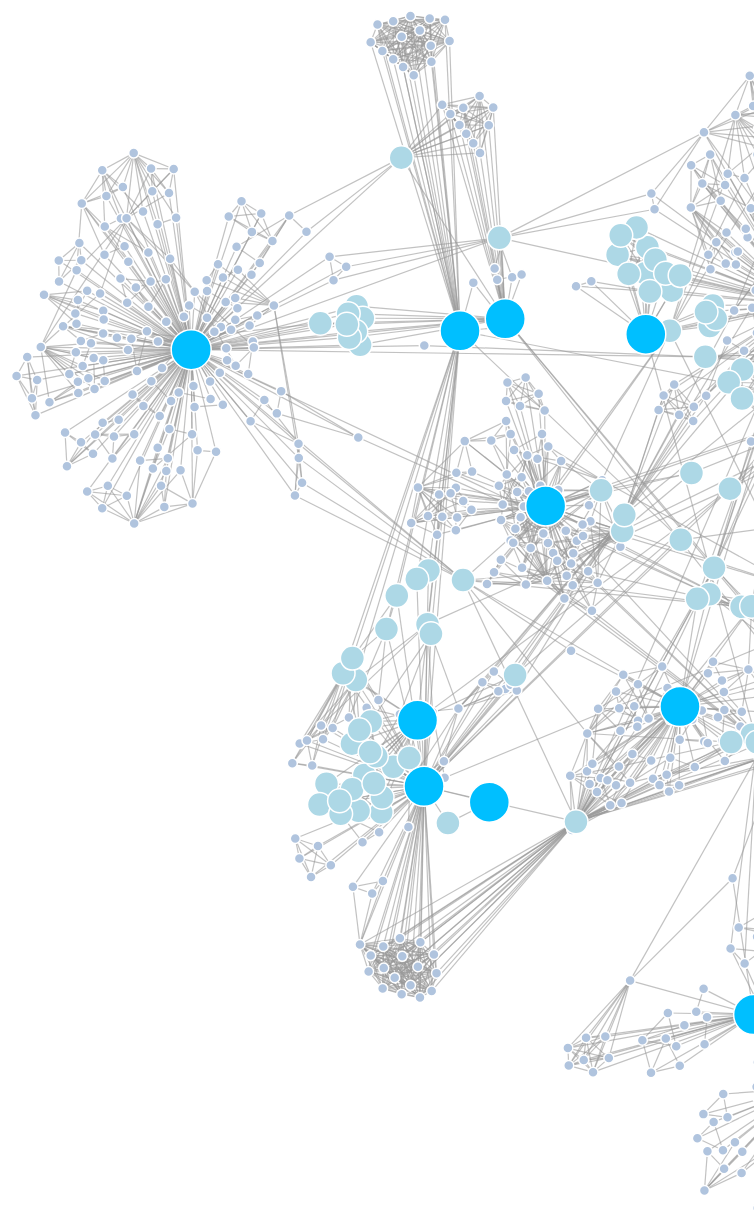
D3 v4 page, settled after 480 driven frames (8 s of simulated time); the page loaded 1 data file(s).


  var timeStart = new Date().getTime();
  var svg = d3.select("svg"),
    width = +svg.attr("width"),
    height = +svg.attr("height");
  var color = d3.scaleOrdinal(d3.schemeCategory20);
  var simulation_common = d3.forceSimulation()
    .force("link", d3.forceLink().id(function(d) {
      return d.id;
    }))
    .force("charge", d3.forceManyBody())
    .force("center", d3.forceCenter(width / 2, height / 2));
  var simulation_1 = d3.forceSimulation()
    .force("link", d3.forceLink().id(function(d) {
      return d.id;
    }))
    .force("charge", d3.forceManyBody().strength(function(d) {
      return d.cnt * -80;
    }))
    .force("center", d3.forceCenter(width / 2, height / 2));
  var simulation_2 = d3.forceSimulation()
    .force("link", d3.forceLink().id(function(d) {
      return d.id;
    }))
    .force("charge", d3.forceManyBody())
    .force("center", d3.forceCenter(width / 2, height / 2))
    .force("collision", d3.forceCollide().radius(function(d){if (d.type == "root") return 30;return 10;}));

  var simulation_3 = d3.forceSimulation()
    .force("link", d3.forceLink().id(function(d) {return d.id; }))
    .force("charge", d3.forceManyBody().distanceMax(400))
    //.strength(function(d){if(d.type=="leaf")return -5;return Math.sqrt(Math.sqrt(d.cnt))*-10;}))
    .force("center", d3.forceCenter(width / 2, height / 2))
   .force("collision", d3.forceCollide().radius(function(d){if (d.type == "root") return -30;if(d.type=="leaf")return -5;return -20;}).strength(0.4).iterations(2));
 simulation_3.force("link")
  .strength(function(d){var a=d.source.cnt;var b=d.target.cnt;if(d.type=="virtual")return 0.03+0.002*Math.sqrt(Math.sqrt(b));return 0.5/(Math.min(a,b));})
  .iterations(2)
//   .distance(function(d){if(d.type=="virtual")return 100;if(d.type=="bridge")return 40;if(d.type=="professor")return 200; return 30;});
  var V;
  var E;
  var newNode = [];
  var newLink = [];
  var Vcenter = {
    index: 1178,
    weight: 10000,
    type: "virtual",
    id: 999999,
    name: "Not Exist",
    fx: width / 2,
    fy: height / 2,
    cnt: 1
  };
  d3.json("nodes1174links3964.json", function(error, graph) {
    if (error) throw error;
    V = graph[0]['coauthorGraph']['nodes'];
    E = graph[0]['coauthorGraph']['links'];
    pre_process();
    first_layer();
    for(var i in newNode){
      newNode[i].fx=newNode[i].x;
      newNode[i].fy=newNode[i].y;
    }
  // debug();
    second_layer();
   //debug();
    whatsoever();
  // debug();
   third_layer();
    for(var i in newNode){
      if(newNode[i].type=="root")
      console.log(newNode[i].x,newNode[i].y,newNode[i].name);
      if(newNode[i].type=="bridge"){
        delete(newNode[i].fx);
        delete(newNode[i].fy);
      }
    }
    for(var i in newNode){
      if(newNode[i].type=="root")
      {
        delete(newNode[i].fx);
        delete(newNode[i].fy);
      }
    }
  });
  function debug(){
    var tmpnode = svg.append("g")
      .attr("class", "nodes")
      .selectAll("circle")
      .data(newNode)
      .enter().append("circle")
      .attr("r", function(d) {
        if (d.type == "root") return 30;
        if(d.type=="bridge")return 12;
        if (d.type == "virtual") return 0.01;
        return 6;
      })
      .attr("cx",function(d){return d.x})
      .attr("cy",function(d){return d.y})
      .attr("fill", function(d) {
        if (d.type == "root") return "DeepSkyBlue";
        if (d.type == "leaf") return "LightSteelBlue";
        return "Lightblue";
      })
  }
  function pre_process() {
    //use a virtual node to bundle up proffesors of interest
    newNode.push(Vcenter);
    for (var i in V) {
      V[i].cnt = 0;
      V[i].friendList = new Array();
      delete(V[i].x);
      delete(V[i].y);
      if (V[i].type == "root") {
        var tmp = {
          source: Vcenter.id,
          target: V[i].id,
          type: "virtual",
          linkColor: "white",
          Sidx: Vcenter.index,
          Tidx: i
        }
        newLink.push(tmp);
        newNode.push(V[i]);
      }
    }
    for (var i in E) {
      E[i].type = "undefined";
      var Tidx = E[i].target;
      var Sidx = E[i].source;
      E[i].Tidx = E[i].target;
      E[i].Sidx = E[i].source;
      E[i].source = E[i].sourceId;
      E[i].target = E[i].targetId;
      //count how many lines are attached to a node
      ++V[Tidx].cnt;
      ++V[Sidx].cnt;
      var Tisprof = V[Tidx].type == "root";
      var Sisprof = V[Sidx].type == "root";
      if (Tisprof && (!Sisprof)) {
        V[Sidx].friendList.push(i);
      }
      if ((!Tisprof) && Sisprof) {
        V[Tidx].friendList.push(i);
      }
      if (Tisprof && Sisprof) {
        E[i].linkColor = "blue";
        E[i].type = "professor";
        newLink.push(E[i]);
      }
    }

    for (var i in V) {
      if (V[i].friendList.length > 1) {
        V[i].type = "bridge";
        for (var j = 0; j < V[i].friendList.length; j++) {
          var idx = V[i].friendList[j];
          E[idx].type = "bridge";
          E[idx].linkColor = "grey";
        }
      }
    }
  }
  //initialise the POI pos
  function first_layer() {
    simulation_1.nodes(newNode);
    simulation_1.force("link").links(newLink);
    simulation_1.stop().tick();
  }
  function second_layer() {
    for (var i in V) {
      if (V[i].type == "bridge"){
        var avex=0;
        var avey=0;
        for(var j in V[i].friendList){
          var tmpt=E[V[i].friendList[j]].Tidx;
          var tmps=E[V[i].friendList[j]].Sidx;
          if(tmpt!=i){
            avex+=V[tmpt].x;
            avey+=V[tmpt].y;
          }
          else{
            avex+=V[tmps].x;
            avey+=V[tmps].y;
          }
        }
        V[i].x=avex/V[i].friendList.length;
        V[i].y=avey/V[i].friendList.length;
        newNode.push(V[i]);
      }
    }
    for (var i in E)
      if (E[i].type == "bridge")
        newLink.push(E[i]);

   simulation_2.nodes(newNode);
   simulation_2.force("link").links(newLink);
   simulation_2.stop().tick();

  }
  //modify the initial position of Vertex[not so important]
 function whatsoever(){
    for (var i in E) {
      if (E[i].type == "undefined") {
        var Tidx=E[i].Tidx;
        var Sidx=E[i].Sidx;
        if (V[Tidx].type == "leaf") {
          V[Tidx].x = V[Sidx].x;
          V[Tidx].y = V[Sidx].y;
        }
        else if(V[Sidx].type=="leaf") {
          V[Sidx].x = V[Tidx].x;
          V[Sidx].y = V[Tidx].y;
        }
      }
    }
    for (var i in V) {
      if (V[i].type == "leaf")
        newNode.push(V[i]);
    }
    for (var i in E)
      if (E[i].type == "undefined")
        newLink.push(E[i]);

  }
 function third_layer() {
    var link = svg.append("g")
      .attr("class", "links")
      .selectAll("line")
      .data(newLink.reverse())
      .enter().append("line")
      .attr("stroke-width", function(d) {
        if (d.type == "virtual") return 0;
        if (d.type == "leaf") return 0.6;
        return 1.2;
      });

    var node = svg.append("g")
      .attr("class", "nodes")
      .selectAll("circle")
      .data(newNode.reverse())
      .enter().append("circle")
      .attr("r", function(d) {
        if (d.type == "root") return 20;
        if(d.type=="bridge")return 12;
        if (d.type == "virtual") return 0.01;
        return 5;
      })
      .attr("fill", function(d) {
        if (d.type == "root") return "DeepSkyBlue";
        if (d.type == "leaf") return "LightSteelBlue";
        return "Lightblue";
      })
      .call(d3.drag()
        .on("start", dragstarted)
        .on("drag", dragged)
        .on("end", dragended));

  simulation_3.nodes(newNode).on("tick", ticked);
  simulation_3.force("link").links(newLink);

  function ticked() {
    link
      .attr("x1", function(d) {
        return d.source.x;
      })
      .attr("y1", function(d) {
        return d.source.y;
      })
      .attr("x2", function(d) {
        return d.target.x;
      })
      .attr("y2", function(d) {
        return d.target.y;
      });

    node
      .attr("cx", function(d) {
        return d.x;
      })
      .attr("cy", function(d) {
        return d.y;
      });
  }
  console.log(newNode);
  console.log(node);
}
  function dragstarted(d) {
    if (!d3.event.active) simulation_3.alphaTarget(0.3).restart();
    d.fx = d.x;
    d.fy = d.y;
  }

  function dragged(d) {
    d.fx = d3.event.x;
    d.fy = d3.event.y;
  }

  function dragended(d) {
    if (!d3.event.active) simulation_3.alphaTarget(0);
    d.fx = null;
    d.fy = null;
  }
  var timeEnd = new Date().getTime();
  console.log("total time=", timeEnd - timeStart);


### data: nodes1174links3964.json
[
 {
  "coauthorGraph": {
   "nodes": [
    "{... 17 keys}",
    "{... 17 keys}",
    "{... 17 keys}",
    "{... 17 keys}",
    "{... 17 keys}",
    "{... 17 keys}",
    "{... 17 keys}",
    "{... 17 keys}",
    "... 1,166 more items"
   ],
   "links": [
    "{... 10 keys}",
    "{... 10 keys}",
    "{... 10 keys}",
    "{... 10 keys}",
    "{... 10 keys}",
    "{... 10 keys}",
    "{... 10 keys}",
    "{... 10 keys}",
    "... 3,956 more items"
   ]
  },
  "rootAuthorList": [
   388758,
   1089939,
   398730,
   920194,
   511418,
   1088338,
   569238,
   1153071,
   "... 18 more items"
  ]
 }
]